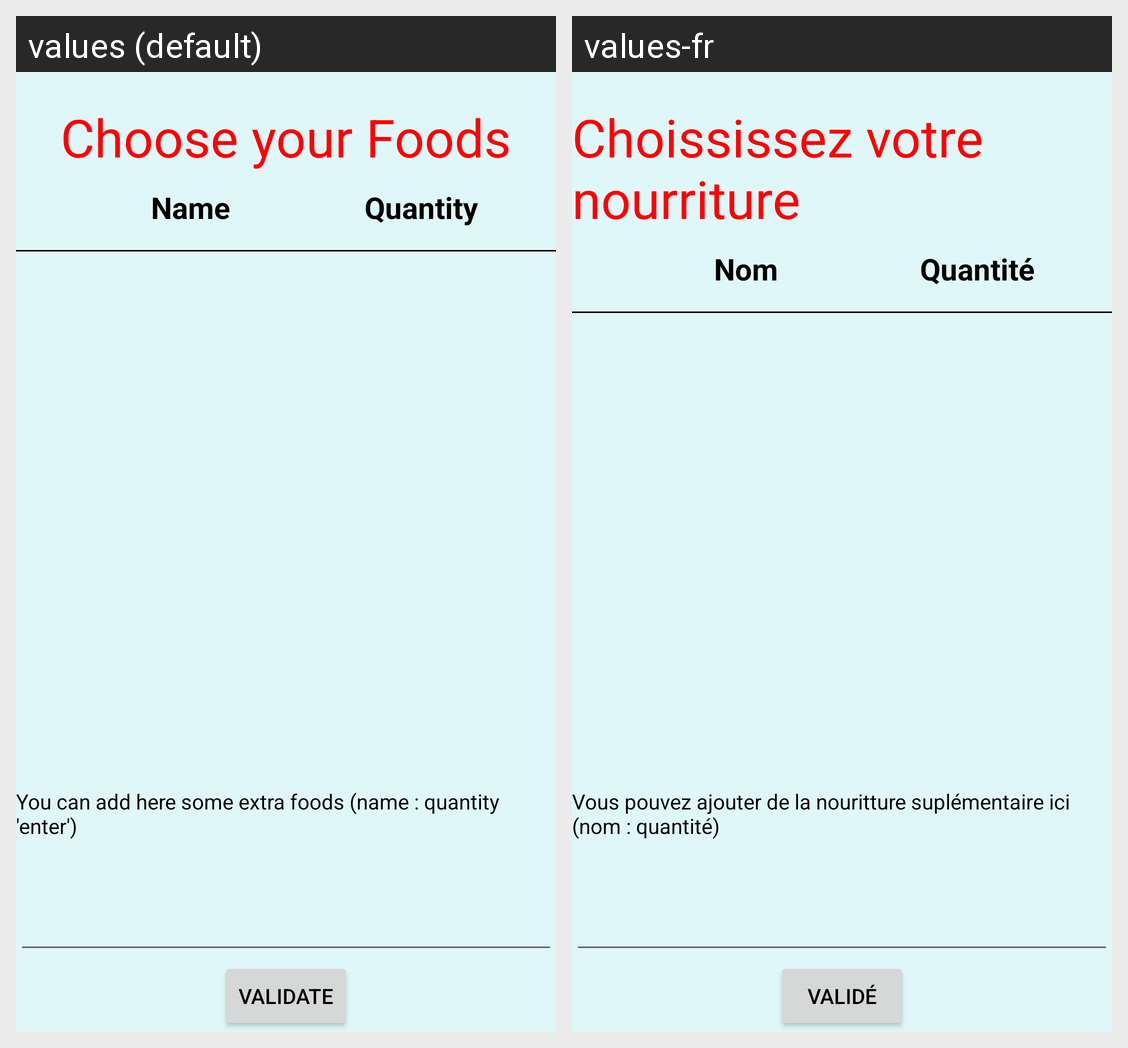

This grid shows one Android layout under two languages. Give, for every string resource on the screen, its name, the default text and each shown locale's text.
Android screen res/layout/activity_food_choice.xml rendered under 2 locales, left to right: values (default), values-fr. Device: Nexus 5 (rendered at 1080×1920; each locale shown at half size, 540×960, under a caption strip naming it); theme AppTheme.
Strings drawn on this screen, with the default value and each locale's value (text and hints the layout hard-codes, and strings that could not be matched under every locale, appear in the picture but are not listed):

food
  values: Choose your Foods
  values-fr: Choississez votre nourriture

nameDrink
  values: Name
  values-fr: Nom

quantity
  values: Quantity
  values-fr: Quantité

extraFood
  values: You can add here some extra foods (name : quantity 'enter')
  values-fr: Vous pouvez ajouter de la nouritture suplémentaire ici (nom : quantité)

validateBtn
  values: Validate
  values-fr: Validé
